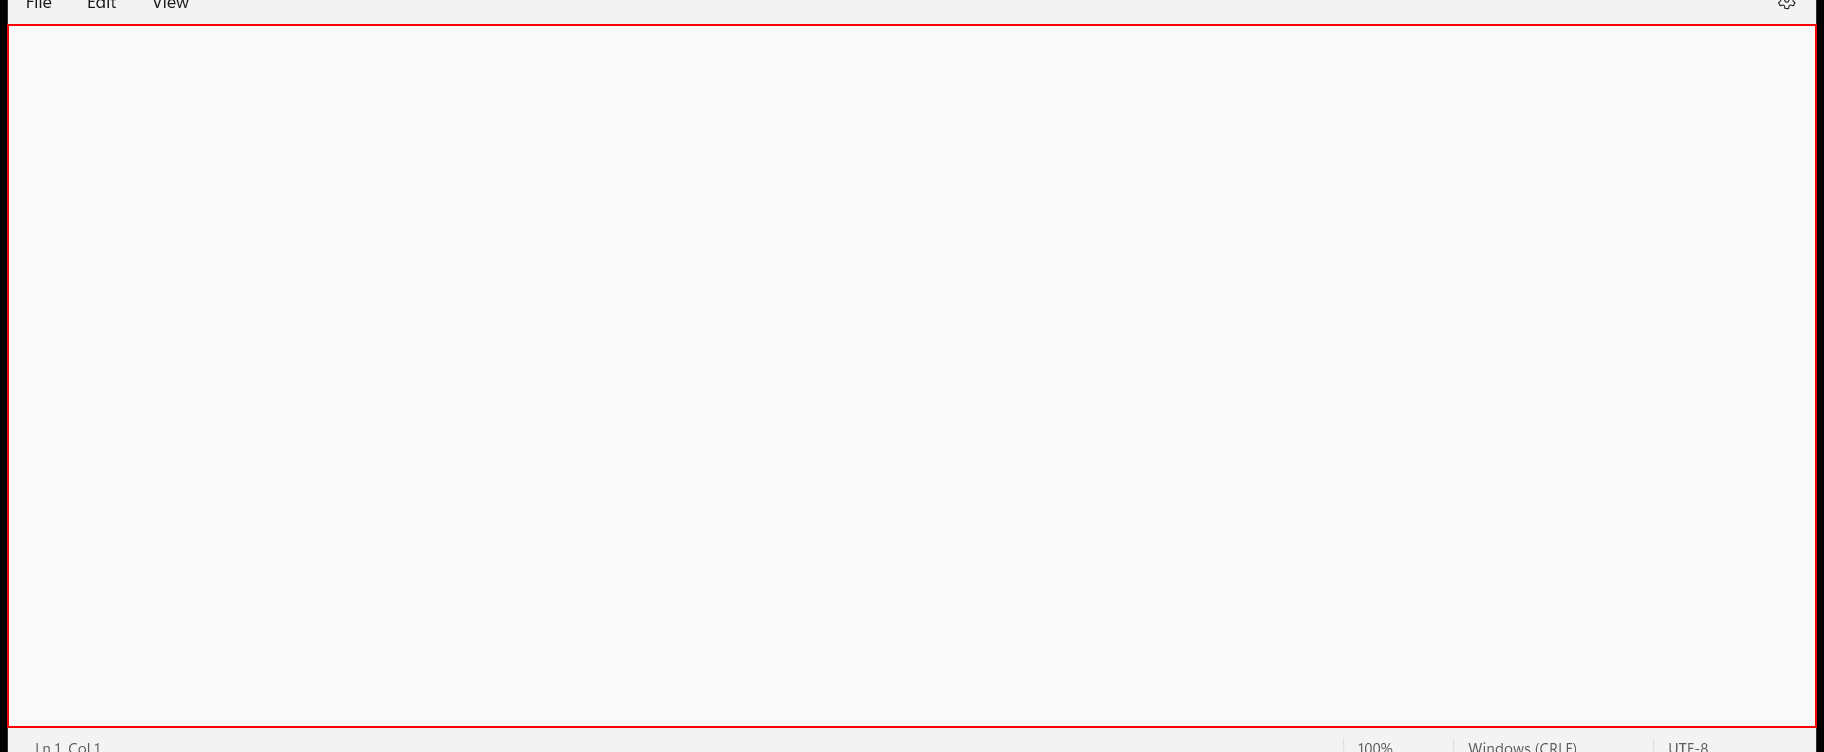
Workflow: PDF_ExtractTableRegex

Step 1 [then]: Set Text 'RichEditD2DPT' on the element in window '*Notepad' (notepad.exe)

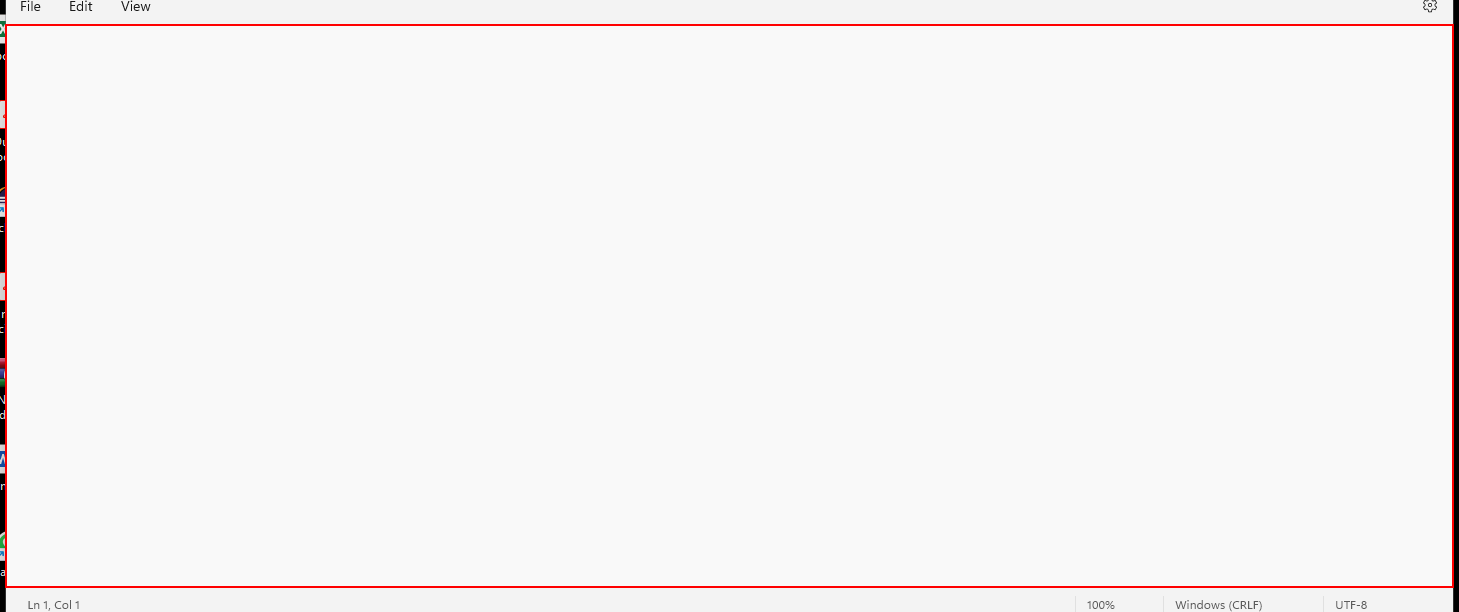
Step 2 [then]: Set Text 'RichEditD2DPT' on the editable text in window '*Untitled - Notepad' (notepad.exe)